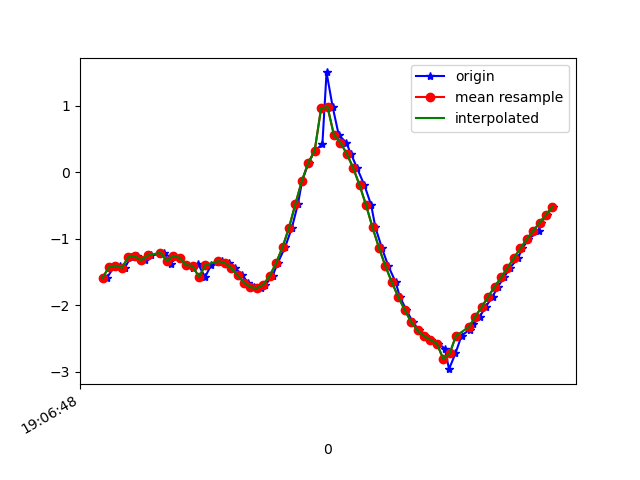

The file beside this chart, header and first rows:
1618772809034, 1468492877116815, -1.5849752, -5.0730777, 8.233576
1618772809055, 1468492896347585, -1.429, -5.165, 8.205
1618772809074, 1468492915578355, -1.403, -5.13, 8.231
1618772809089, 1468492934809125, -1.437, -5.186, 8.19
1618772809108, 1468492954039895, -1.277, -5.304, 8.141
1618772809127, 1468492973270665, -1.261, -5.322, 8.132
1618772809151, 1468492992501435, -1.324, -5.492, 8.008
1618772809172, 1468493011732205, -1.251, -5.915, 7.712
1618772809211, 1468493030962975, -1.21, -6.181, 7.508
1618772809232, 1468493050193745, -1.284, -6.49, 7.23
1618772809233, 1468493069424515, -1.386, -7.057, 6.657
1618772809242, 1468493088655285, -1.254, -7.656, 5.987
1618772809261, 1468493107886055, -1.289, -8.164, 5.265
1618772809281, 1468493127116825, -1.397, -8.643, 4.404
1618772809303, 1468493146347595, -1.436, -9.077, 3.404
1618772809317, 1468493165578365, -1.378, -9.386, 2.46
1618772809339, 1468493184809135, -1.575, -9.531, 1.65
1618772809358, 1468493204039905, -1.394, -9.695, 0.3224
1618772809380, 1468493223270675, -1.345, -9.679, -0.7445
1618772809393, 1468493242501445, -1.328, -9.578, -1.591
1618772809413, 1468493261732215, -1.364, -9.437, -2.265
1618772809433, 1468493280962985, -1.438, -9.319, -2.671
1618772809455, 1468493300193755, -1.551, -9.258, -2.815
1618772809473, 1468493319424525, -1.659, -9.207, -2.919
1618772809490, 1468493338655295, -1.729, -9.136, -3.096
1618772809513, 1468493357886065, -1.743, -9.084, -3.239
1618772809527, 1468493377116835, -1.69, -9.079, -3.28
1618772809549, 1468493396464989, -1.56, -9.092, -3.307
1618772809565, 1468493415695759, -1.365, -9.087, -3.405
1618772809588, 1468493434926529, -1.127, -9.076, -3.522
1618772809609, 1468493454157299, -0.8369, -9.125, -3.476
1618772809628, 1468493473388069, -0.4778, -9.236, -3.242
1618772809641, 1468493492618839, -0.133, -9.377, -2.845
1618772809661, 1468493511849609, 0.142, -9.475, -2.498
1618772809681, 1468493531080379, 0.3237, -9.52, -2.304
1618772809704, 1468493550311149, 0.4208, -9.566, -2.087
1618772809717, 1468493569541919, 1.501, -9.663, -0.6388
1618772809736, 1468493588772689, 0.9823, -9.725, -0.7126
1618772809755, 1468493608003459, 0.559, -9.778, -0.3477
1618772809778, 1468493627234229, 0.4461, -9.788, 0.2099
1618772809793, 1468493646464999, 0.2775, -9.778, 0.6002
1618772809812, 1468493665695769, 0.06209, -9.753, 0.9611
1618772809835, 1468493684926539, -0.1986, -9.69, 1.453
1618772809856, 1468493704157309, -0.4965, -9.561, 2.091
1618772809869, 1468493723388079, -0.8299, -9.37, 2.749
1618772809889, 1468493742618849, -1.135, -9.152, 3.315
1618772809909, 1468493761849619, -1.409, -8.912, 3.826
1618772809932, 1468493781080389, -1.653, -8.579, 4.439
1618772809945, 1468493800311159, -1.872, -8.078, 5.224
1618772809965, 1468493819541929, -2.069, -7.377, 6.11
1618772809985, 1468493838772699, -2.25, -6.543, 6.94
1618772810005, 1468493858003469, -2.379, -5.699, 7.609
1618772810022, 1468493877234239, -2.464, -4.93, 8.104
1618772810041, 1468493896465009, -2.518, -4.193, 8.492
1618772810064, 1468493915695779, -2.575, -3.417, 8.816
1618772810085, 1468493934926549, -2.65, -2.67, 9.049
1618772810098, 1468493954157319, -2.961, -2.942, 8.867
1618772810118, 1468493973388089, -2.724, -2.136, 9.168
1618772810137, 1468493992618859, -2.458, -1.852, 9.304
1618772810162, 1468494011849629, -2.366, -1.695, 9.358
1618772810173, 1468494031080399, -2.287, -1.508, 9.409
... 13 more rows
